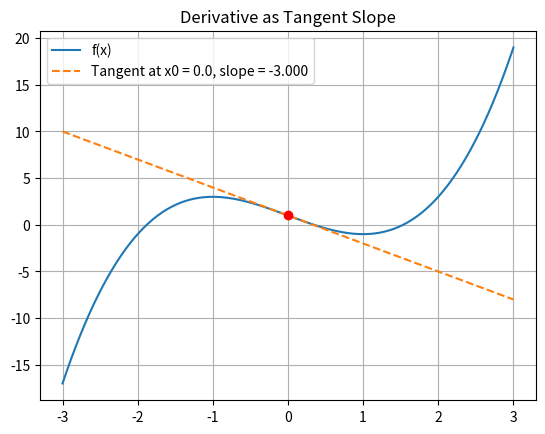
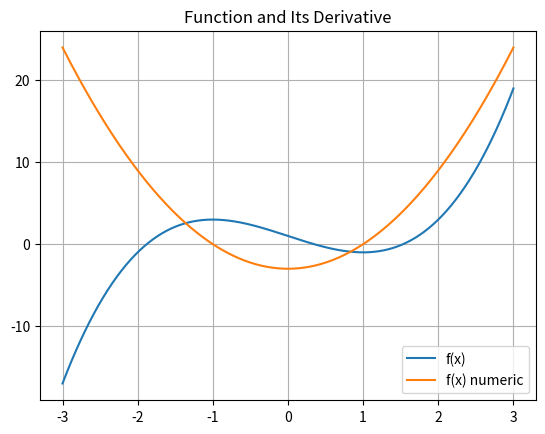

Source code (Python) for these figures, in order:
"""
Calculus, 02_derivatives
visualize derivative
verification of calculus
First version: Nov.8, 2025
copyright: Cecilia Zhiheng Hu
"""
import numpy as np
import matplotlib.pyplot as plt
import sympy as sp

# ----- base -----

def f(x):
    return x**3 - 3*x + 1 #tune, here is just an example
    #return np.sin(x) or np.exp(x)

# ----- numerical derivative -----

def derivative_numeric(f, x, h = 1e-5):
    """
    f'(x) = [f(x + h) - f(x - h)] / 2h
    """
    return (f(x + h) - f(x - h)) / (2 * h)

# ----- tangent line at a point -----

def tangent_line(f, x0, h = 1e-5):
    """
    x0: the point that tangent line"touched"
    """
    m = derivative_numeric(f, x0, h) # the slope at x0
    y0 = f(x0) # the function at x0
    return m, lambda x: m * (x - x0) + y0 # x -> y - y0 = m * (x - x0)
    # return m, and a lambda function. need to call m in the following code
# ----- plot tangent at a point

xs = np.linspace(-3, 3, 400)
x0 = 0.0 #tune it if needed
m, tangent = tangent_line(f, x0)

plt.figure()
plt.plot(xs, f(xs), label = 'f(x)')
plt.plot(xs, tangent(xs), '--', label = f"Tangent at x0 = {x0}, slope = {m:.3f}")
plt.scatter([x0], [f(x0)], color = 'red', zorder = 5)
plt.legend()
plt.title("Derivative as Tangent Slope")
plt.grid(True)
plt.show()

# ----- full derivative curve -----

fprime_num = derivative_numeric(f, xs)

plt.figure()
plt.plot(xs, f(xs), label = "f(x)")
plt.plot(xs, fprime_num, label = "f(x) numeric")
plt.legend()
plt.title("Function and Its Derivative")
plt.grid(True)
plt.show()

# ----- symbolic derivative for verification -----

x = sp.symbols('x')
f_expr = x**3 - 3*x + 1
fprime_expr = sp.diff(f_expr, x)
print("f'(x) = ", fprime_expr)
print("f'(1) =", fprime_expr.subs(x, 0).evalf()) # tune if needed
